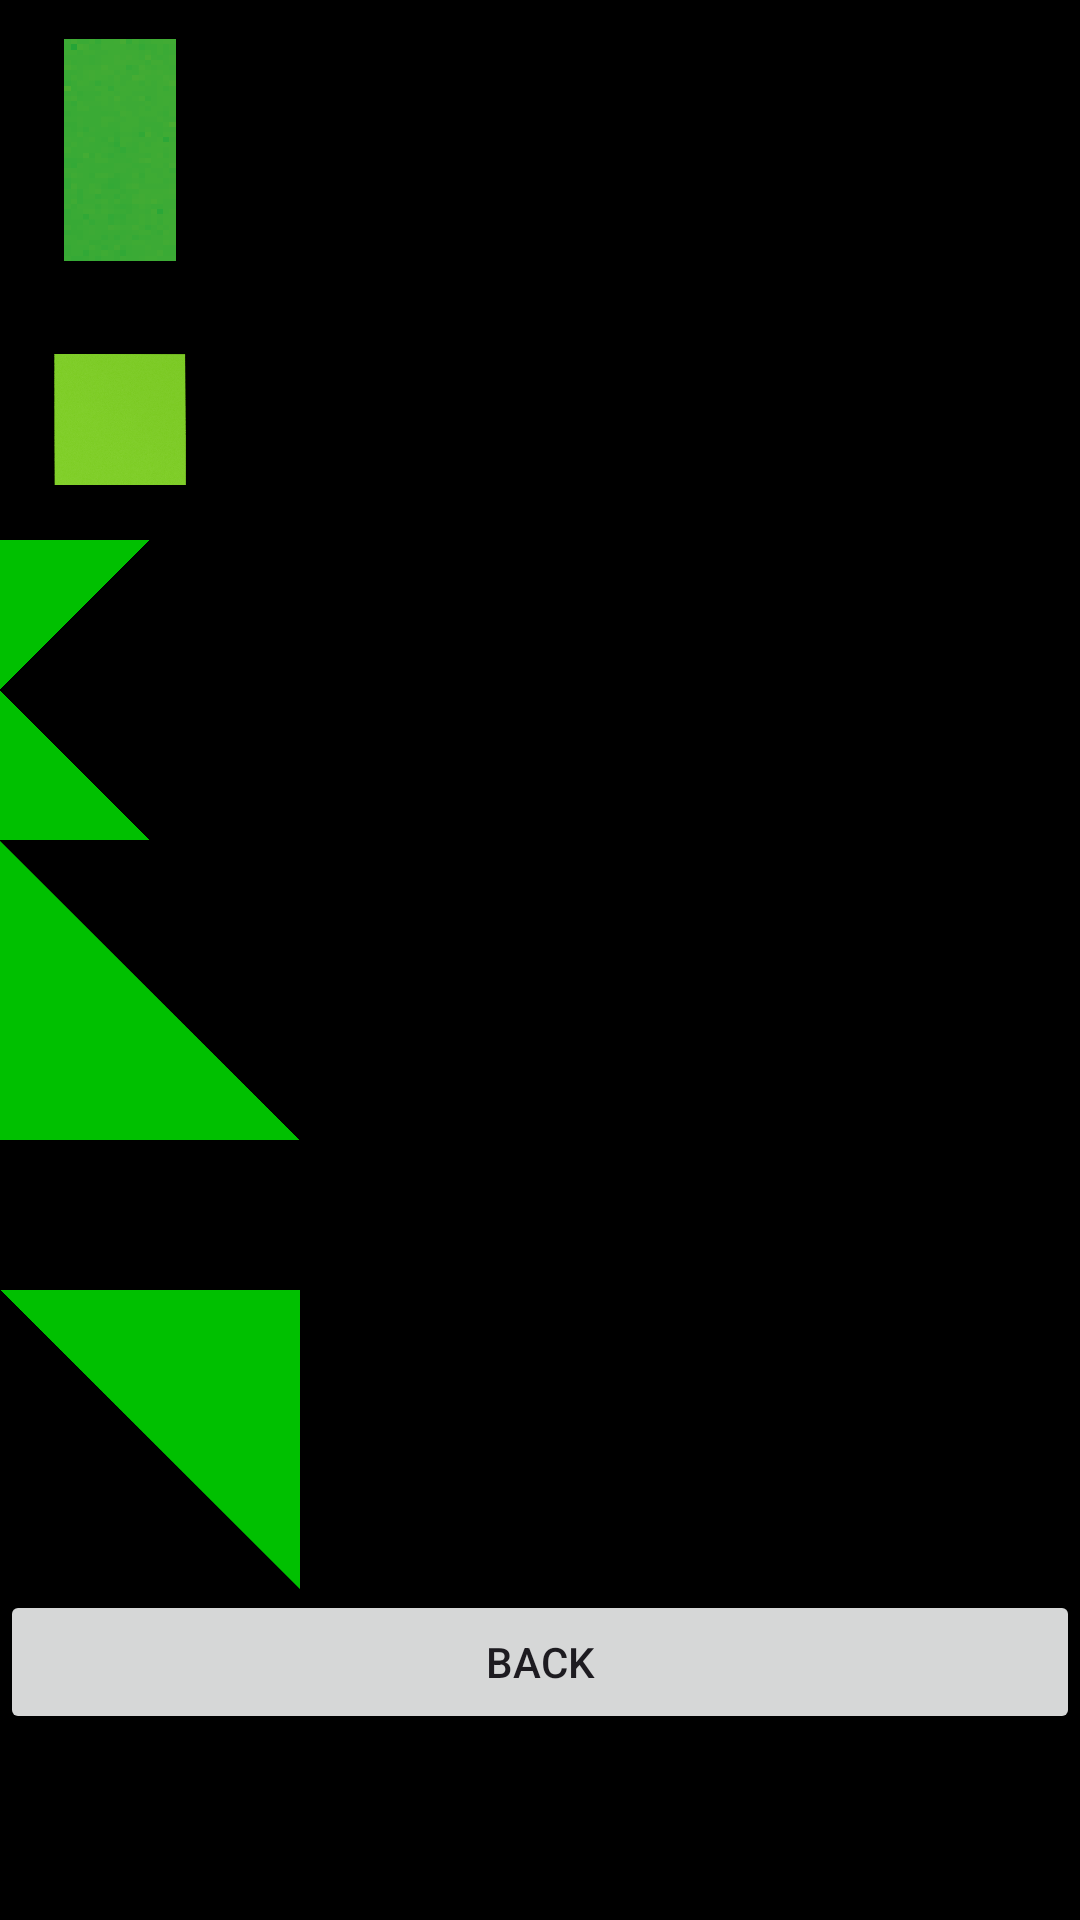

Reconstruct the res/layout file that produces this screen, plus the resources it refers to.
<!-- AndroidManifest.xml: application theme Theme.Lb10 -->
<!-- res/layout/activity_game.xml -->
<?xml version="1.0" encoding="utf-8"?>
<LinearLayout xmlns:android="http://schemas.android.com/apk/res/android"
    xmlns:tools="http://schemas.android.com/tools"
    android:id="@+id/container"
    android:layout_width="match_parent"
    android:layout_height="match_parent"
    android:background="@color/black"
    android:orientation="vertical"
    tools:context=".MainActivity">

    <View
        android:id="@+id/bubble1"
        android:layout_width="80dp"
        android:layout_height="100dp"
        android:background="@drawable/rectangle" />
    <View
        android:id="@+id/bubble2"
        android:layout_width="80dp"
        android:layout_height="80dp"
        android:background="@drawable/squer" />
    <View
        android:id="@+id/bubble3"
        android:layout_width="50dp"
        android:layout_height="50dp"
        android:background="@drawable/treangle_1_" />
    <View
        android:id="@+id/bubble4"
        android:layout_width="50dp"
        android:layout_height="50dp"
        android:background="@drawable/treangle_4_" />
    <View
        android:id="@+id/bubble5"
        android:layout_width="100dp"
        android:layout_height="100dp"
        android:background="@drawable/treangle_4_" />
    <View
        android:id="@+id/bubble6"
        android:layout_width="50dp"
        android:layout_height="50dp"
        android:background="@drawable/treangle_5_" />
    <View
        android:id="@+id/bubble7"
        android:layout_width="100dp"
        android:layout_height="100dp"
        android:background="@drawable/triangle_2_" />

    <Button
        android:id="@+id/backButton"
        android:layout_width="match_parent"
        android:layout_height="wrap_content"
        android:text="Back" />

</LinearLayout>
<!-- resources referenced by this layout -->
<resources>
  <!-- drawable rectangle: png bitmap (drawable, 71807 bytes) -->
  <!-- drawable squer: png bitmap (drawable, 411314 bytes) -->
  <!-- drawable treangle_1_: png bitmap (drawable, 8766 bytes) -->
  <!-- drawable treangle_4_: png bitmap (drawable, 8755 bytes) -->
  <!-- drawable triangle_2_: png bitmap (drawable, 8788 bytes) -->
  <style name="Theme.Lb10" parent="Base.Theme.Lb10" />
  <style name="Base.Theme.Lb10" parent="Theme.Material3.DayNight.NoActionBar">
          
          
      </style>
  <!-- not gathered from this repository: default colours our renderer supplied (Android Studio template values) -->
  <color name="black">#FF000000</color>
</resources>
